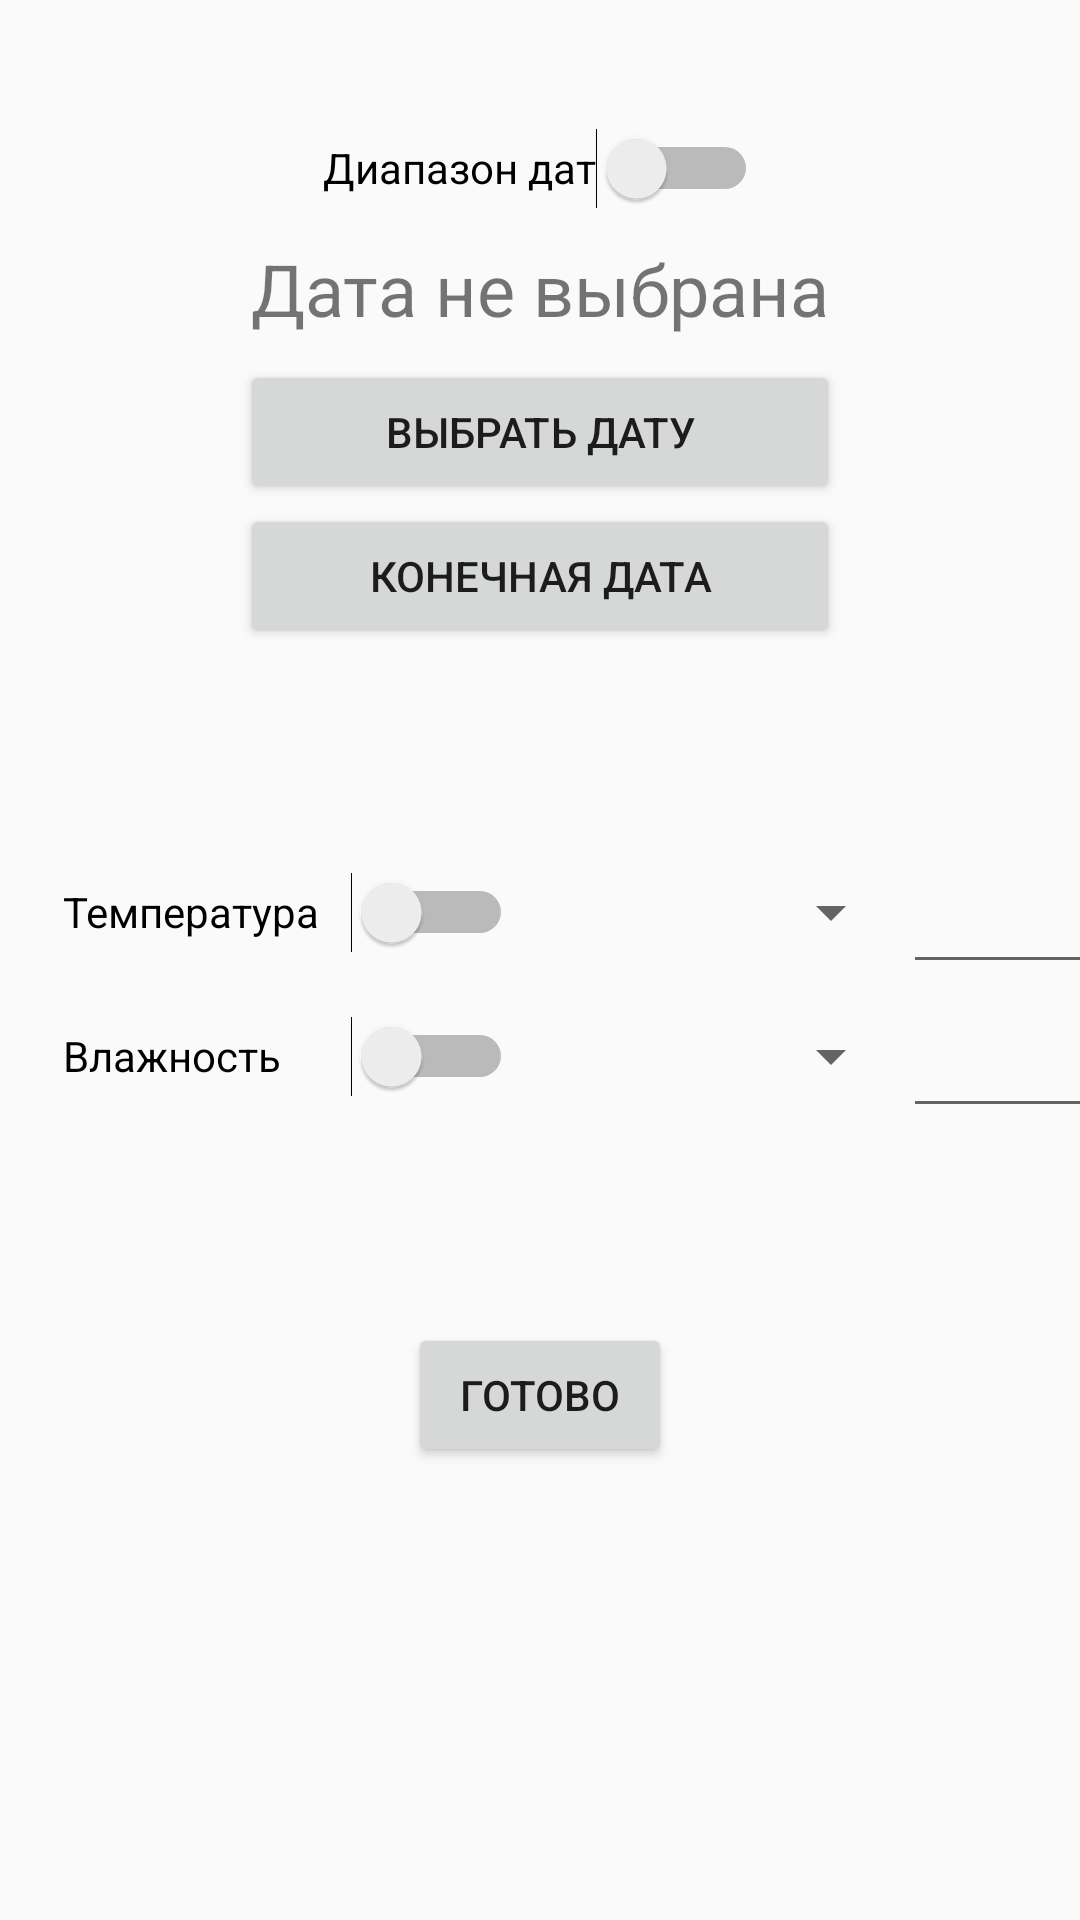

Produce the Android XML layout that renders to this screen, including the resource entries it uses.
<!-- AndroidManifest.xml: application theme Theme.Fragment_navigation -->
<!-- res/layout/fragment_pick_filter.xml -->
<?xml version="1.0" encoding="utf-8"?>
<androidx.constraintlayout.widget.ConstraintLayout xmlns:android="http://schemas.android.com/apk/res/android"
    xmlns:app="http://schemas.android.com/apk/res-auto"
    xmlns:tools="http://schemas.android.com/tools"
    android:layout_width="match_parent"
    android:layout_height="match_parent"
    tools:context=".PickFilterFragment">

    <Switch
        android:id="@+id/switch2"
        android:layout_width="wrap_content"
        android:layout_height="wrap_content"
        android:layout_marginTop="32dp"
        android:minHeight="48dp"
        android:text="Диапазон дат"
        app:layout_constraintEnd_toEndOf="parent"
        app:layout_constraintStart_toStartOf="parent"
        app:layout_constraintTop_toTopOf="parent" />

    <TextView
        android:id="@+id/textView"
        android:layout_width="wrap_content"
        android:layout_height="wrap_content"
        android:text="Дата не выбрана"
        android:textSize="24sp"
        app:layout_constraintEnd_toEndOf="parent"
        app:layout_constraintStart_toStartOf="parent"
        app:layout_constraintTop_toBottomOf="@id/switch2" />

    <Button
        android:id="@+id/button"
        android:layout_width="200dp"
        android:layout_height="wrap_content"
        android:layout_marginTop="40dp"
        android:text="Выбрать дату"
        app:layout_constraintEnd_toEndOf="parent"
        app:layout_constraintStart_toStartOf="parent"
        app:layout_constraintTop_toBottomOf="@+id/switch2" />

    <Button
        android:id="@+id/button3"
        android:layout_width="200dp"
        android:layout_height="wrap_content"
        android:text="Конечная дата"
        app:layout_constraintEnd_toEndOf="parent"
        app:layout_constraintStart_toStartOf="parent"
        app:layout_constraintTop_toBottomOf="@+id/button" />

    <TextView
        android:id="@+id/textView2"
        android:layout_width="wrap_content"
        android:layout_height="wrap_content"
        android:layout_marginEnd="45dp"
        android:textSize="24sp"
        app:layout_constraintEnd_toEndOf="parent"
        app:layout_constraintTop_toBottomOf="@+id/switch2" />

    <TextView
        android:id="@+id/textView3"
        android:layout_width="wrap_content"
        android:layout_height="wrap_content"
        android:layout_marginStart="45dp"
        android:textSize="24sp"
        app:layout_constraintStart_toStartOf="parent"
        app:layout_constraintTop_toBottomOf="@+id/switch2" />

    <Switch
        android:id="@+id/switch3"
        android:layout_width="150dp"
        android:layout_height="wrap_content"
        android:layout_marginTop="200dp"
        android:minHeight="48dp"
        android:text="Температура"
        app:layout_constraintEnd_toEndOf="parent"
        app:layout_constraintHorizontal_bias="0.1"
        app:layout_constraintStart_toStartOf="parent"
        app:layout_constraintTop_toBottomOf="@+id/switch2" />

    <Switch
        android:id="@+id/switch4"
        android:layout_width="150dp"
        android:layout_height="wrap_content"
        android:minHeight="48dp"
        android:text="Влажность"
        app:layout_constraintEnd_toEndOf="parent"
        app:layout_constraintHorizontal_bias="0.1"
        app:layout_constraintStart_toStartOf="parent"
        app:layout_constraintTop_toBottomOf="@+id/switch3" />

    <EditText
        android:id="@+id/editTextNumber"
        android:layout_width="75dp"
        android:layout_height="wrap_content"
        android:layout_marginTop="200dp"
        android:ems="10"
        android:inputType="number"
        android:minHeight="48dp"
        app:layout_constraintStart_toEndOf="@+id/spinner"
        app:layout_constraintTop_toBottomOf="@+id/switch2"
        tools:ignore="SpeakableTextPresentCheck" />

    <EditText
        android:id="@+id/editTextNumber2"
        android:layout_width="75dp"
        android:layout_height="wrap_content"
        android:ems="10"
        android:inputType="number"
        android:minHeight="48dp"
        app:layout_constraintStart_toEndOf="@+id/spinner2"
        app:layout_constraintTop_toBottomOf="@+id/switch3"
        tools:ignore="SpeakableTextPresentCheck" />

    <Spinner
        android:id="@+id/spinner"
        android:layout_width="130dp"
        android:layout_height="wrap_content"
        android:layout_marginTop="200dp"
        android:minHeight="48dp"
        app:layout_constraintStart_toEndOf="@+id/switch3"
        app:layout_constraintTop_toBottomOf="@+id/switch2"
        tools:ignore="SpeakableTextPresentCheck" />

    <Spinner
        android:id="@+id/spinner2"
        android:layout_width="130dp"
        android:layout_height="wrap_content"
        android:minHeight="48dp"
        app:layout_constraintStart_toEndOf="@+id/switch4"
        app:layout_constraintTop_toBottomOf="@+id/switch3"
        tools:ignore="SpeakableTextPresentCheck" />

    <Button
        android:id="@+id/button4"
        android:layout_width="wrap_content"
        android:layout_height="wrap_content"
        android:layout_marginTop="65dp"
        android:text="Готово"
        app:layout_constraintEnd_toEndOf="parent"
        app:layout_constraintStart_toStartOf="parent"
        app:layout_constraintTop_toBottomOf="@+id/switch4" />

</androidx.constraintlayout.widget.ConstraintLayout>
<!-- resources referenced by this layout -->
<resources>
  <style name="Theme.Fragment_navigation" parent="Theme.AppCompat.Light.NoActionBar">
          
          <item name="colorPrimary">@color/purple_500</item>
          <item name="colorPrimaryVariant">@color/purple_700</item>
          <item name="colorOnPrimary">@color/white</item>
          
          <item name="colorSecondary">@color/teal_200</item>
          <item name="colorSecondaryVariant">@color/teal_700</item>
          <item name="colorOnSecondary">@color/black</item>
          
          <item name="android:statusBarColor">?attr/colorPrimaryVariant</item>
          
      </style>
  <!-- not gathered from this repository: default colours our renderer supplied (Android Studio template values) -->
  <color name="purple_500">#FF6200EE</color>
  <color name="purple_700">#FF3700B3</color>
  <color name="teal_200">#FF03DAC5</color>
  <color name="teal_700">#FF018786</color>
  <color name="black">#FF000000</color>
  <color name="white">#FFFFFFFF</color>
</resources>
